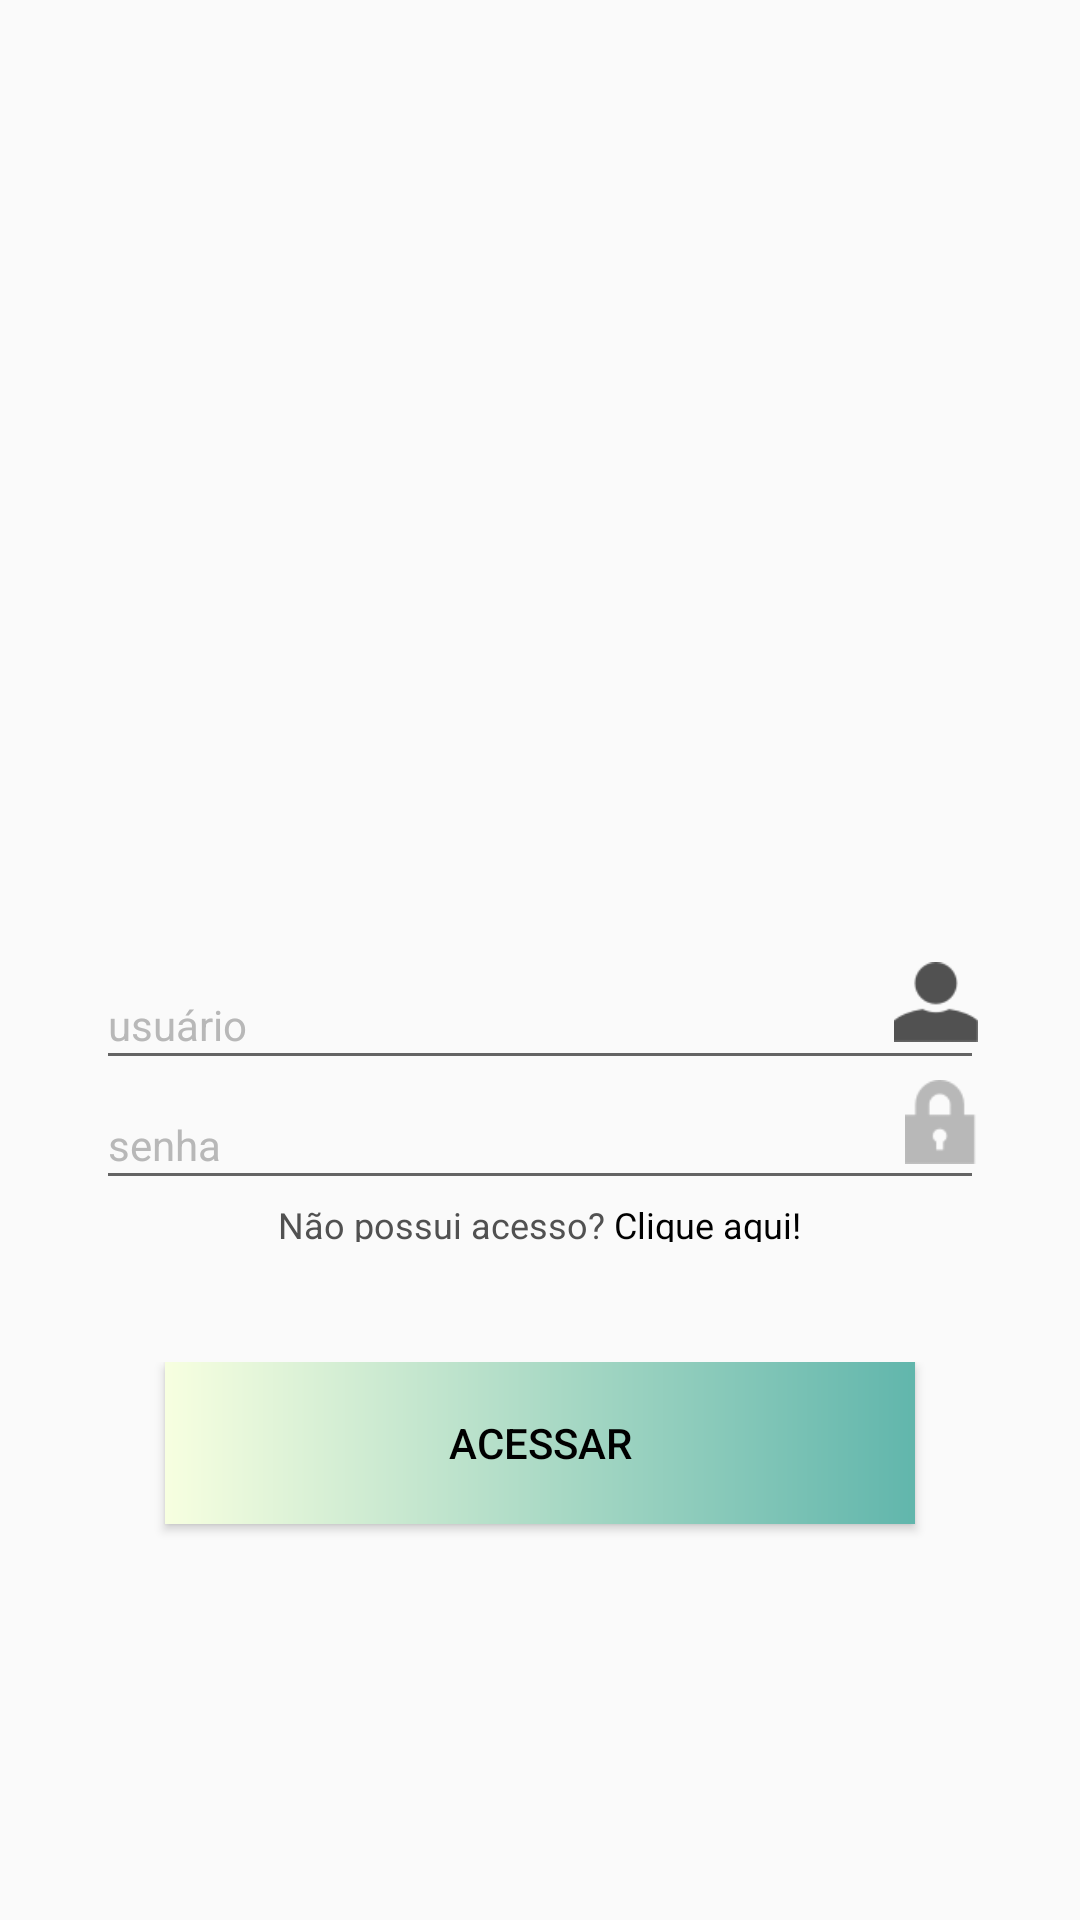

Layout XML and referenced resources for this Android screen:
<!-- AndroidManifest.xml: application theme AppTheme -->
<!-- res/layout/activity_login.xml -->
<?xml version="1.0" encoding="utf-8"?>
<LinearLayout xmlns:android="http://schemas.android.com/apk/res/android"
    xmlns:app="http://schemas.android.com/apk/res-auto"
    xmlns:tools="http://schemas.android.com/tools"
    android:layout_width="match_parent"
    android:layout_height="match_parent"
    android:orientation="vertical"
    tools:context="com.umiss.LoginActivity">

    <LinearLayout
        android:layout_width="wrap_content"
        android:layout_height="0dp"
        android:layout_weight="1">

        <ImageView
            android:layout_width="wrap_content"
            android:layout_height="wrap_content"
            android:layout_marginLeft="40dp"
            android:layout_marginRight="40dp"
            android:layout_gravity="center"
            android:background="@drawable/logopi2"/>
    </LinearLayout>


    <LinearLayout
        android:layout_width="match_parent"
        android:layout_height="0dp"
        android:orientation="vertical"
        android:layout_weight="1"
        android:paddingLeft="32dp"
        android:paddingRight="32dp">

        <RelativeLayout
            android:layout_width="match_parent"
            android:layout_height="40dp"
            android:orientation="horizontal">

            <EditText

                android:hint="usuário"
                android:layout_width="match_parent"
                android:layout_height="match_parent"
                android:id="@+id/editText_user"
                android:textColorHint="#B8B8B8"
                android:textColor="#515151"
                android:textSize="14dp"/>
            <ImageView
                android:layout_width="28dp"
                android:layout_height="28dp"
                android:layout_marginRight="2dp"
                android:src="@drawable/login_user"
                android:layout_alignRight="@+id/editText_user"/>
        </RelativeLayout>

        <RelativeLayout
            android:layout_width="match_parent"
            android:layout_height="40dp"
            android:orientation="horizontal">

            <EditText
                android:inputType="textPassword"
                android:layout_width="match_parent"
                android:layout_height="match_parent"
                android:id="@+id/editText_password"
                android:hint="senha"
                android:textColorHint="#B8B8B8"
                android:textColor="#515151"
                android:textSize="14dp"
                android:maxLines="1"/>
            <ImageView
                android:layout_width="28dp"
                android:layout_height="28dp"
                android:src="@drawable/login_password"
                android:layout_alignRight="@id/editText_password"/>
        </RelativeLayout>


        <RelativeLayout
            android:layout_width="match_parent"
            android:layout_height="14dp">

            <LinearLayout
                android:layout_width="wrap_content"
                android:layout_height="wrap_content"
                android:orientation="horizontal"
                android:layout_centerInParent="true">

                <TextView
                    android:layout_width="wrap_content"
                    android:layout_height="wrap_content"
                    android:text="Não possui acesso?"
                    android:textColor="#515151"
                    android:textSize="12dp"
                    android:id="@+id/login_tv_forgot_password"/>

                <TextView
                    android:layout_width="wrap_content"
                    android:layout_height="wrap_content"
                    android:text=" Clique aqui!"
                    android:textColor="#000000"
                    android:textSize="12dp"
                    android:id="@+id/button_register"/>
            </LinearLayout>
        </RelativeLayout>

        <LinearLayout
            android:layout_width="match_parent"
            android:layout_height="wrap_content"
            android:orientation="vertical"
            android:paddingTop="40dp">

            <Button
                android:layout_width="250dp"
                android:layout_height="54dp"
                android:text="ACESSAR"
                android:layout_gravity="center"
                android:background="@drawable/gradiant_button"
                android:textColor="#000000"
                android:textSize="14dp"
                android:onClick="login"
                android:layout_marginBottom="8dp"
                android:id="@+id/button_login"/>

            <Button
                android:layout_width="250dp"
                android:layout_height="54dp"
                android:text="REGISTRAR"
                android:layout_gravity="center"
                android:background="@drawable/gradiant_button"
                android:textColor="#000000"
                android:visibility="invisible"
                android:textSize="14dp"/>/>
        </LinearLayout>
    </LinearLayout>

</LinearLayout>
<!-- resources referenced by this layout -->
<resources>
  <!-- drawable gradiant_button (drawable) -->
  <?xml version="1.0" encoding="utf-8"?>
  <shape xmlns:android="http://schemas.android.com/apk/res/android"
      android:shape="rectangle">
      
      <gradient
          android:startColor="#f7ffe0"
          android:endColor="#61B6AC"
          android:angle="0" />
  </shape>
  <!-- drawable login_password: png bitmap (drawable, 1068 bytes) -->
  <!-- drawable login_user: png bitmap (drawable, 1149 bytes) -->
  <style name="AppTheme" parent="Theme.AppCompat.Light.NoActionBar">
          
          <item name="colorPrimary">#61B6AC</item>
          <item name="colorPrimaryDark">#61B6AC</item>
          <item name="colorAccent">@color/colorAccent</item>
      </style>
  <color name="colorAccent">#61B6AC</color>
</resources>
